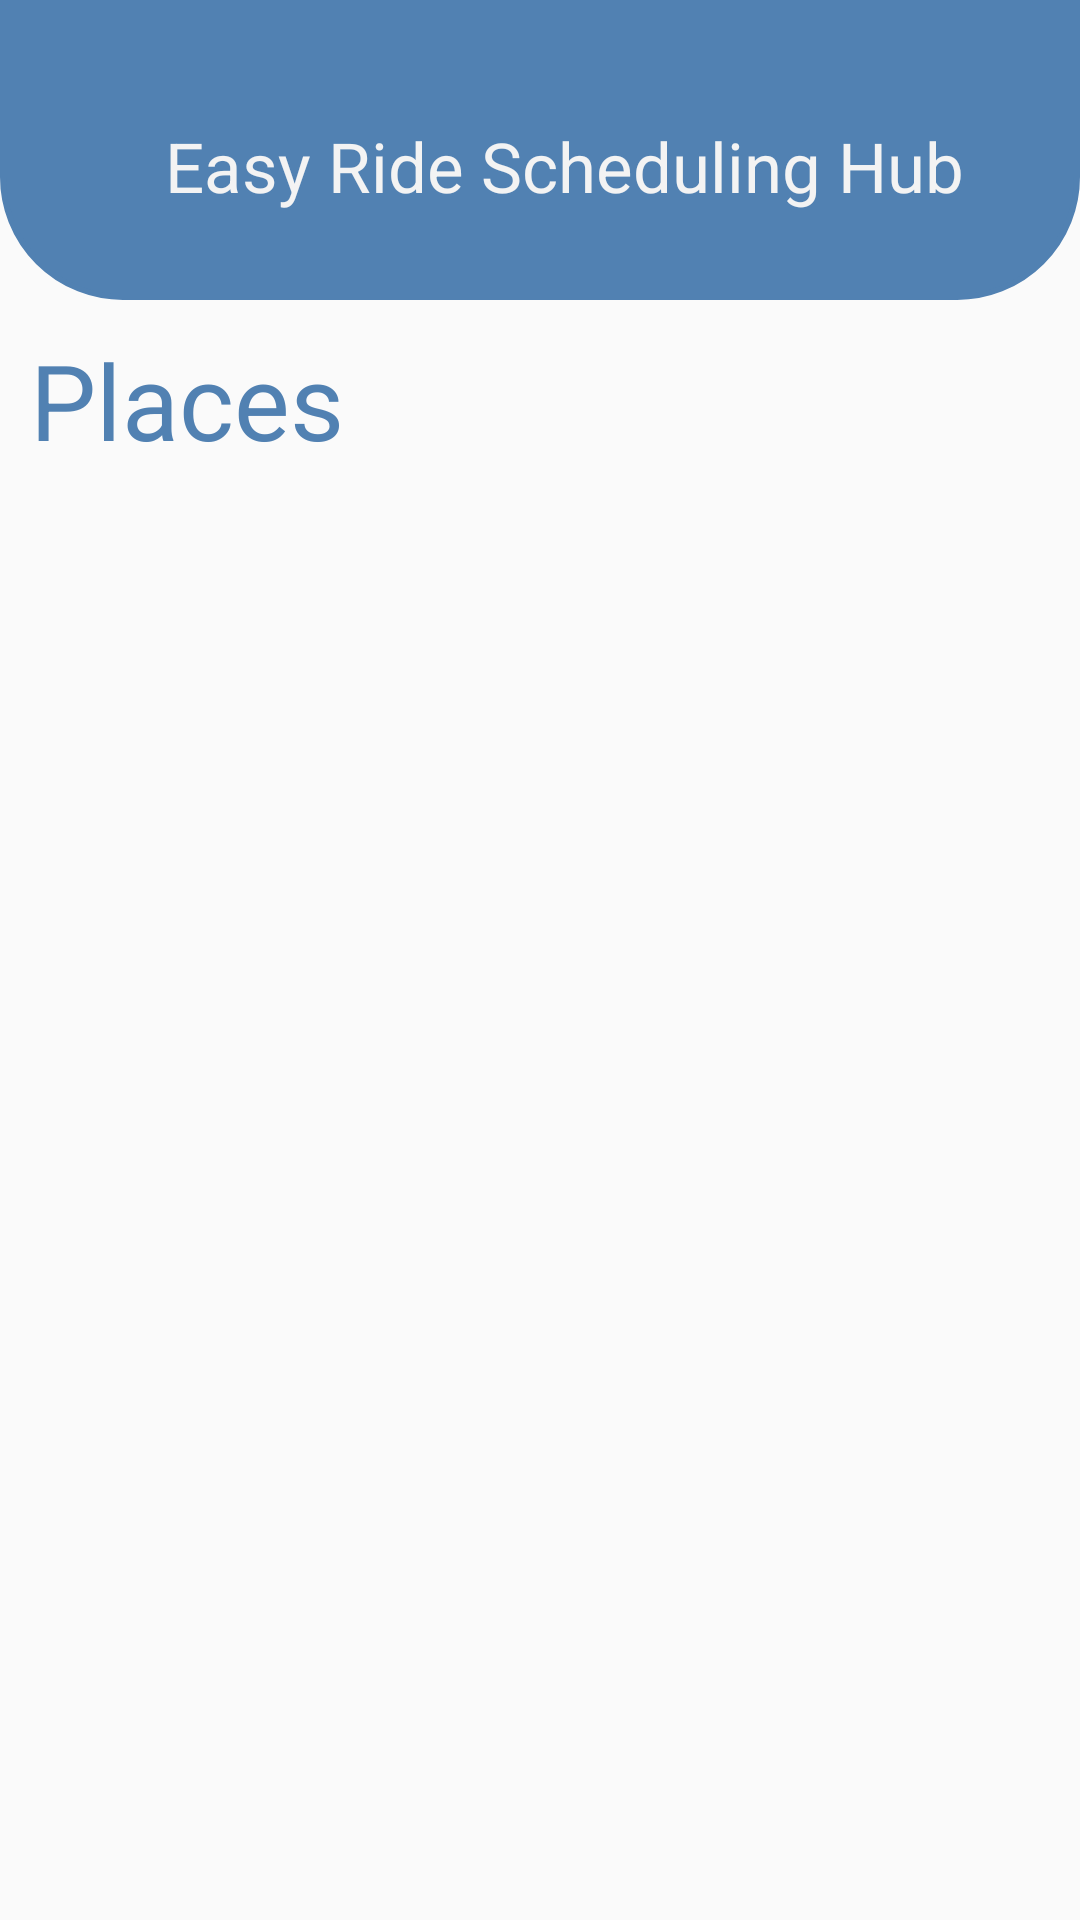

Here is an Android app screen rendered from its layout file. Give the layout XML and the strings, colors and styles it references.
<!-- AndroidManifest.xml: application theme AppTheme -->
<!-- res/layout/places.xml -->
<?xml version="1.0" encoding="utf-8"?>
<LinearLayout xmlns:android="http://schemas.android.com/apk/res/android"
    android:orientation="vertical" android:layout_width="match_parent"
    android:layout_height="match_parent">
    <RelativeLayout
        android:layout_width="match_parent"
        android:layout_height="100dp"
        android:background="@drawable/back">
        <android.support.v7.widget.Toolbar xmlns:android="http://schemas.android.com/apk/res/android"
            android:layout_width="match_parent"
            android:layout_height="wrap_content"
            android:elevation="9dp"
            xmlns:app="http://schemas.android.com/apk/res-auto"
            app:popupTheme="@style/ThemeOverlay.AppCompat.Dark">
            <RelativeLayout
                android:layout_width="match_parent"
                android:layout_height="wrap_content"
                android:layout_marginTop="40dp"
                android:layout_marginBottom="20dp">
                <TextView
                    android:layout_width="30dp"
                    android:layout_height="25dp"
                    android:background="@drawable/app_bar_menu"
                    android:textSize="30sp"
                    />
                <TextView
                    android:id="@+id/t_place"
                    android:layout_width="match_parent"
                    android:layout_height="wrap_content"
                    android:text="Easy Ride Scheduling Hub"
                    android:gravity="center"
                    android:textSize="23sp"
                    android:textColor="#f3f3f3"
                    />
                <TextView
                    android:id="@+id/account_icon"
                    android:layout_width="35dp"
                    android:layout_height="35dp"
                    android:layout_alignParentEnd="true"
                    android:layout_marginEnd="15dp"
                    android:background="@drawable/ic_account_circle_black_24dp"
                    android:layout_marginRight="0dp" />
            </RelativeLayout>

        </android.support.v7.widget.Toolbar>

    </RelativeLayout>
    <TextView
        android:id="@+id/sub_t_place"
        android:layout_width="match_parent"
        android:layout_height="wrap_content"
        android:text="Places"
        android:textColor="@color/defaultColor"
        android:textSize="35sp"
        android:elevation="8dp"
        android:padding="10dp"/>
    <RelativeLayout
        android:layout_width="match_parent"
        android:layout_height="match_parent">
        <android.support.v7.widget.RecyclerView
            android:id="@+id/r_places"
            android:layout_width="match_parent"
            android:layout_height="match_parent"></android.support.v7.widget.RecyclerView>
    </RelativeLayout>
</LinearLayout>
<!-- resources referenced by this layout -->
<resources>
  <color name="defaultColor">#5181B2</color>
  <!-- drawable back (drawable-v24) -->
  <?xml version="1.0" encoding="utf-8"?>
  <shape xmlns:android="http://schemas.android.com/apk/res/android"
      android:shape="rectangle">
      <corners
          android:bottomLeftRadius="40dp"
          android:bottomRightRadius="40dp"/>
      <stroke
          android:width="2dp"
          android:color="@color/defaultColor">
  
      </stroke>
      <solid
          android:color="@color/defaultColor">
  
      </solid>
  </shape>
  <style name="AppTheme" parent="Theme.AppCompat.Light.NoActionBar">
          
          
          
          <item name="colorPrimary">@color/colorPrimary</item>
          <item name="colorPrimaryDark">@color/colorPrimaryDark</item>
          <item name="colorAccent">@color/colorAccent</item>
      </style>
  <color name="colorPrimary">#008577</color>
  <color name="colorPrimaryDark">#00574B</color>
  <color name="colorAccent">#D81B60</color>
</resources>
